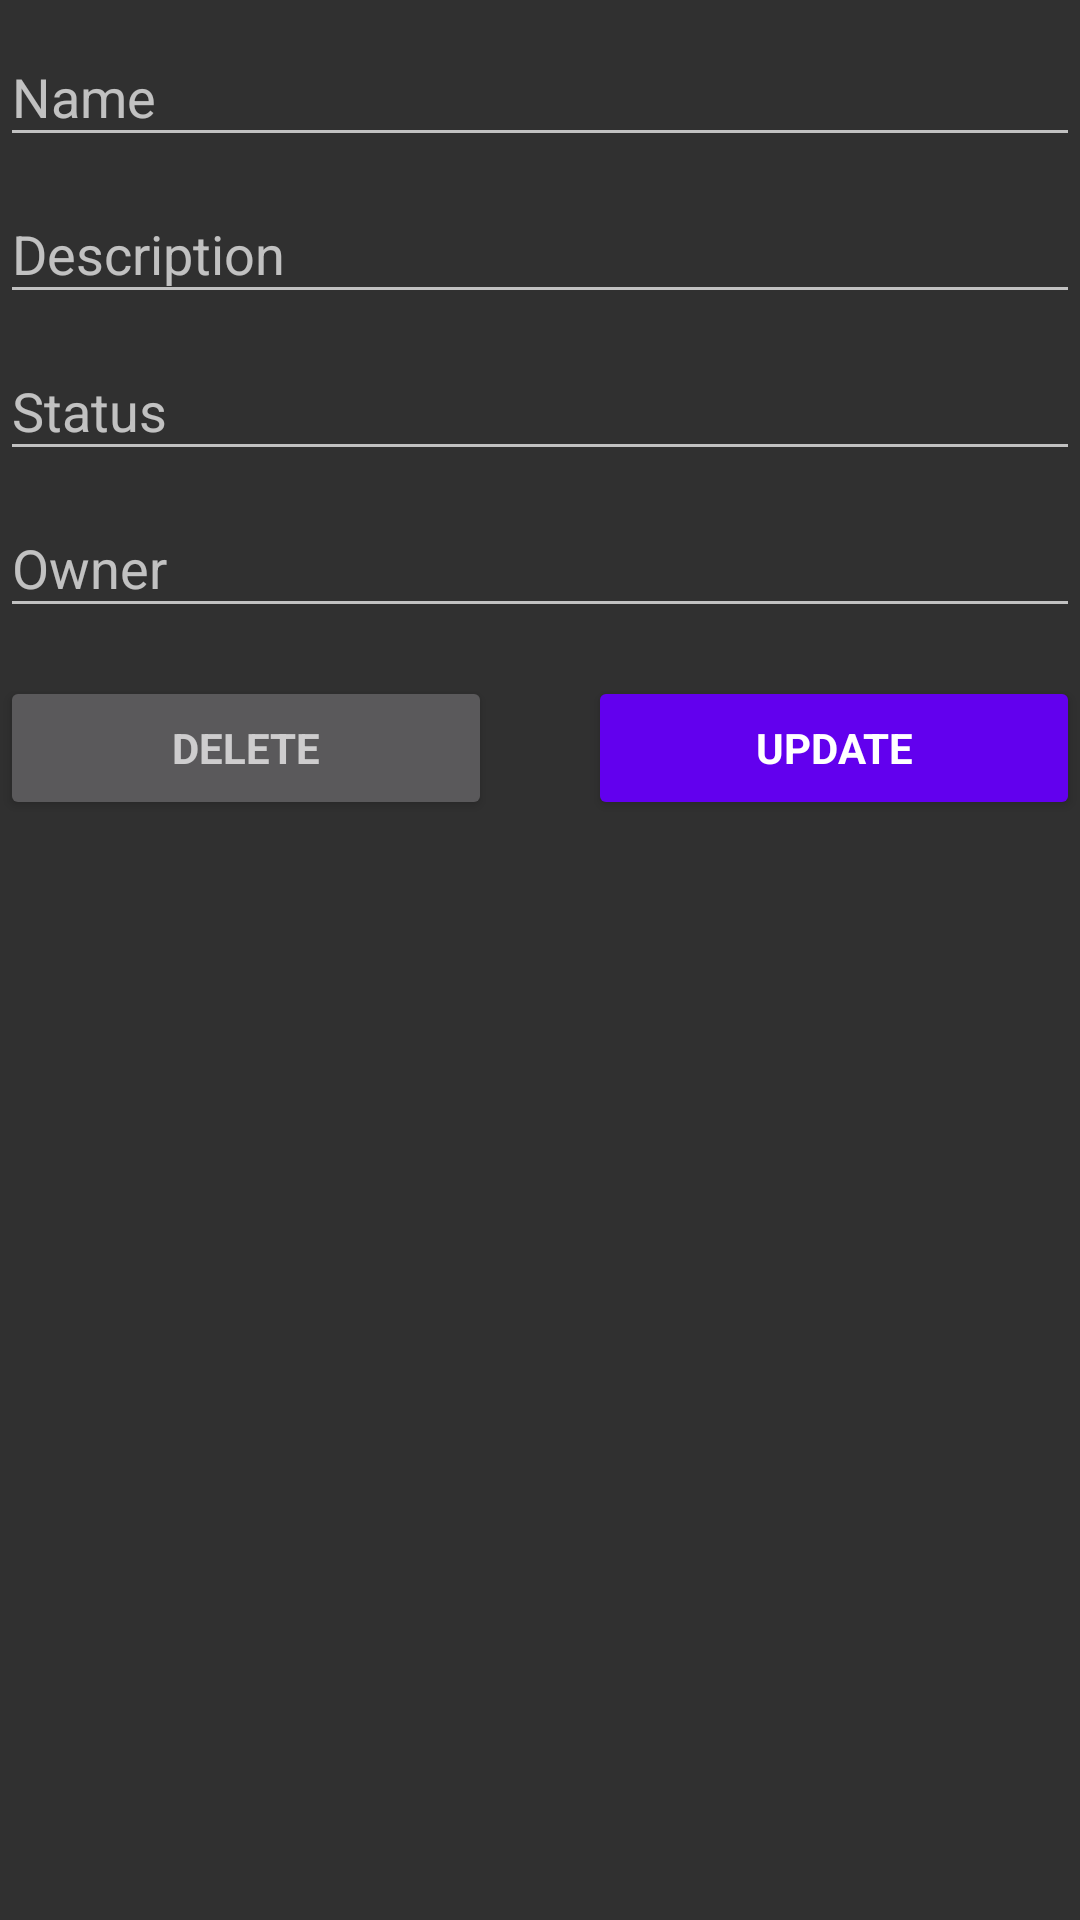

The Android layout XML behind this screen, and the referenced resources:
<!-- AndroidManifest.xml: application theme AppTheme -->
<!-- res/layout/retro_idea_detail.xml -->
<?xml version="1.0" encoding="utf-8"?>
<LinearLayout xmlns:android="http://schemas.android.com/apk/res/android"
    android:id="@+id/email_login_form"
    android:layout_width="match_parent"
    android:layout_height="wrap_content"
    android:orientation="vertical"
    android:layout_margin="24dp">

    <com.google.android.material.textfield.TextInputLayout
        android:layout_width="match_parent"
        android:layout_height="wrap_content">

<androidx.appcompat.widget.AppCompatEditText
    android:id="@+id/idea_name"
    android:layout_width="match_parent"
    android:layout_height="wrap_content"
    android:hint="Name"
    android:inputType="textEmailAddress"
    android:maxLines="1" />

    </com.google.android.material.textfield.TextInputLayout>

    <com.google.android.material.textfield.TextInputLayout
    android:layout_width="match_parent"
    android:layout_height="wrap_content">

    <androidx.appcompat.widget.AppCompatEditText
        android:id="@+id/idea_description"
        android:layout_width="match_parent"
        android:layout_height="wrap_content"
        android:hint="Description"
        android:imeOptions="actionUnspecified"
        android:inputType="textMultiLine"
        android:maxLines="5"  />

</com.google.android.material.textfield.TextInputLayout>

    <com.google.android.material.textfield.TextInputLayout
        android:layout_width="match_parent"
        android:layout_height="wrap_content">

        <androidx.appcompat.widget.AppCompatEditText
            android:id="@+id/idea_status"
            android:layout_width="match_parent"
            android:layout_height="wrap_content"
            android:hint="Status"
            android:imeOptions="actionUnspecified"  />

    </com.google.android.material.textfield.TextInputLayout>

    <com.google.android.material.textfield.TextInputLayout
        android:layout_width="match_parent"
        android:layout_height="wrap_content">

        <androidx.appcompat.widget.AppCompatEditText
            android:id="@+id/idea_owner"
            android:layout_width="match_parent"
            android:layout_height="wrap_content"
            android:hint="Owner"
            android:imeOptions="actionUnspecified"  />

    </com.google.android.material.textfield.TextInputLayout>
    
    <LinearLayout
        android:layout_width="match_parent"
        android:layout_height="wrap_content"
        android:weightSum="2"
        android:orientation="horizontal">
        
        <androidx.appcompat.widget.AppCompatButton
            android:id="@+id/idea_delete"
            style="?android:textAppearanceSmall"
            android:layout_width="match_parent"
            android:layout_height="wrap_content"
            android:layout_marginTop="16dp"
            android:layout_marginEnd="16dp"
            android:text="Delete"
            android:layout_weight="1"
            android:textStyle="bold" />
        
        <androidx.appcompat.widget.AppCompatButton
            android:id="@+id/idea_update"
            style="?android:textAppearanceSmall"
            android:layout_width="match_parent"
            android:layout_height="wrap_content"
            android:layout_marginTop="16dp"
            android:layout_marginStart="16dp"
            android:backgroundTint="@color/colorPrimary"
            android:text="Update"
            android:textColor="@android:color/white"
            android:layout_weight="1"
            android:textStyle="bold" />
    </LinearLayout>

</LinearLayout>
<!-- resources referenced by this layout -->
<resources>
  <style name="AppTheme" parent="Theme.AppCompat.NoActionBar">
          
          <item name="colorPrimary">@color/colorPrimary</item>
          <item name="colorPrimaryDark">@color/colorPrimaryDark</item>
          <item name="colorAccent">@color/colorAccent</item>
      </style>
  <!-- not gathered from this repository: default colours our renderer supplied (Android Studio template values) -->
  <color name="colorPrimary">#FF6200EE</color>
  <color name="colorPrimaryDark">#FF3700B3</color>
  <color name="colorAccent">#FF03DAC5</color>
</resources>
